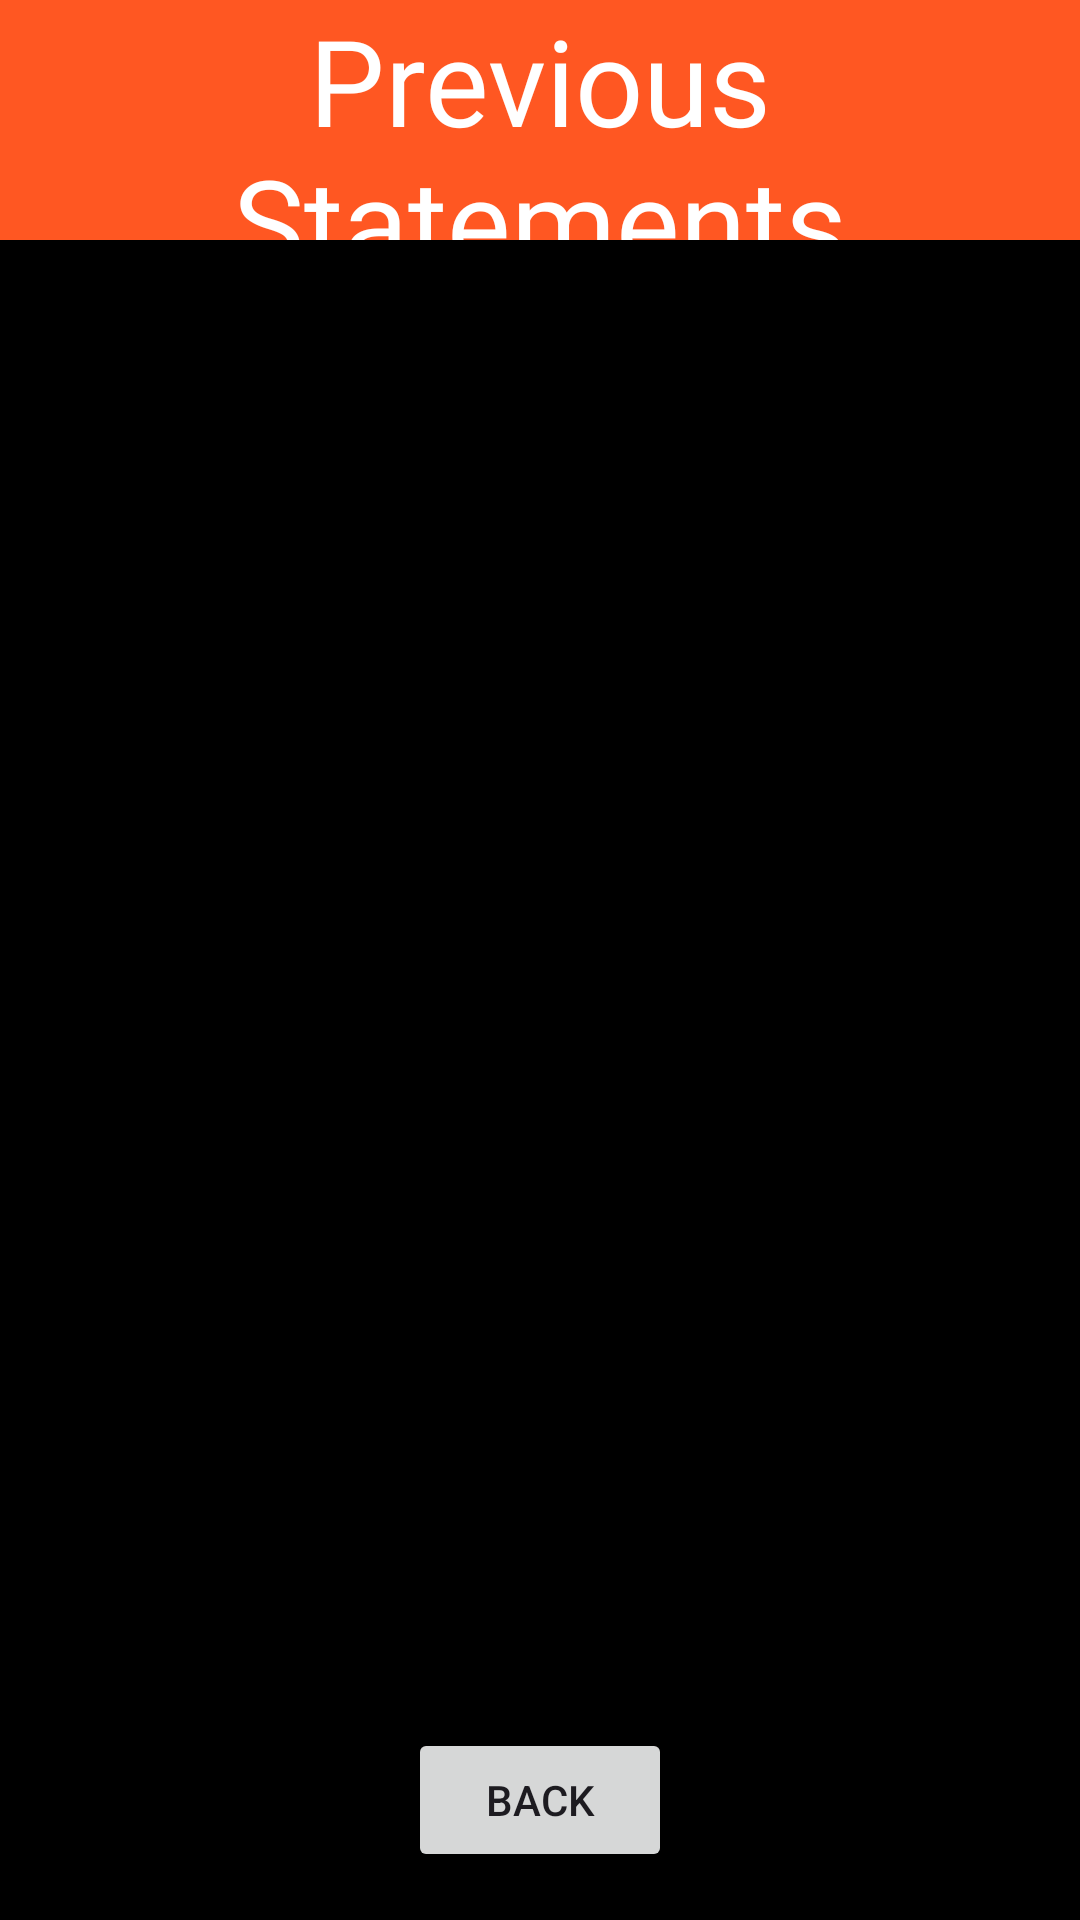

Here is an Android app screen rendered from its layout file. Give the layout XML and the strings, colors and styles it references.
<!-- AndroidManifest.xml: application theme Theme.BudgetBuddy -->
<!-- res/layout/view_statements.xml -->
<?xml version="1.0" encoding="utf-8"?>
<LinearLayout
    xmlns:android="http://schemas.android.com/apk/res/android"
    android:layout_width="match_parent"
    android:layout_height="match_parent"
    android:orientation="vertical"
    android:background="@color/black">

    <TextView
        android:layout_width="match_parent"
        android:layout_height="80dp"
        android:background="@color/orange"
        android:fontFamily="@font/obised"
        android:text="Previous Statements"
        android:textColor="@color/white"
        android:textSize="40sp"
        android:gravity="center" />

    <ListView
        android:id="@+id/listView"
        android:layout_width="match_parent"
        android:layout_height="0dp"
        android:layout_weight="1"
        android:textColor="@color/white"
        android:divider="@android:color/darker_gray"
        android:dividerHeight="1dp"/>

    <Button
        android:id="@+id/button_back"
        android:layout_width="wrap_content"
        android:layout_height="wrap_content"
        android:layout_gravity="center_horizontal"
        android:layout_marginBottom="16dp"
        android:text="Back" />
</LinearLayout>
<!-- resources referenced by this layout -->
<resources>
  <color name="black">#FF000000</color>
  <color name="orange">#FF5722</color>
  <color name="white">#FFFFFFFF</color>
  <style name="Theme.BudgetBuddy" parent="Base.Theme.BudgetBuddy" />
  <style name="Base.Theme.BudgetBuddy" parent="Theme.Material3.DayNight.NoActionBar">
          
          <item name="colorPrimary">@color/orange</item>
      </style>
</resources>
